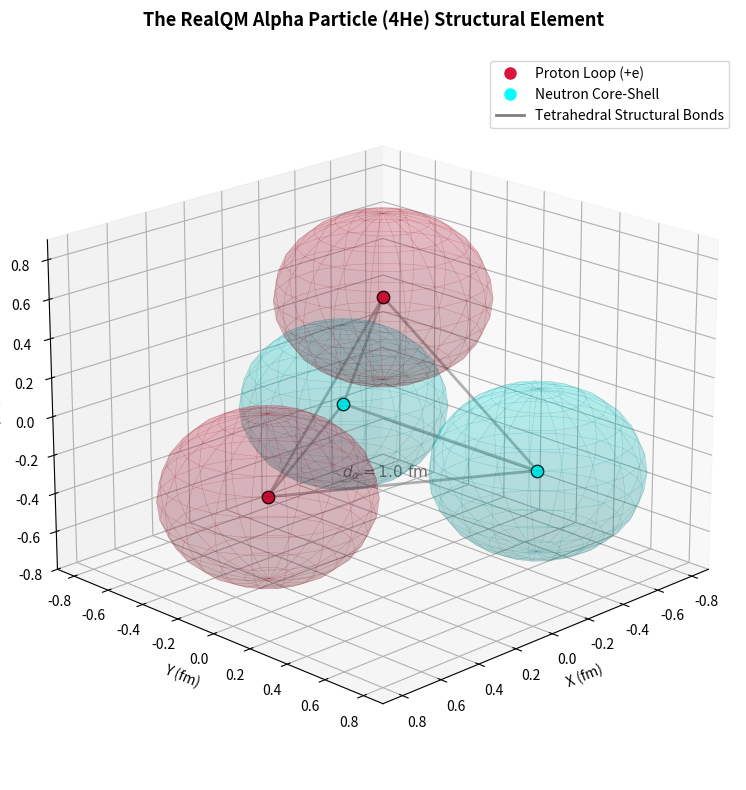

Reproduce this figure in Python.
import numpy as np
import matplotlib.pyplot as plt
from mpl_toolkits.mplot3d import Axes3D

# Setup a focused 3D canvas for a single cluster
fig = plt.figure(figsize=(9, 8))
ax = fig.add_subplot(111, projection='3d')

# ============================================================
# ALPHA PARTICLE COUPLING GEOMETRY (From your June 2026 Paper)
# ============================================================
d_alpha = 1.0    # Optimal internal tetrahedral edge length (1.0 fm)
r_loop = 0.42    # Visual radius for individual ZBW loop meshes for clear clarity

# Define the 4 tetrahedral vertices centered at the origin (0,0,0)
R_t = np.sqrt(3/8) * d_alpha
vertices = [
    np.array([0.0, 0.0, R_t]),                                  # Proton 1 (Top)
    np.array([R_t, 0.0, -R_t / 3.0]),                           # Proton 2 (Base Front)
    np.array([-R_t / 2.0, R_t * np.sqrt(3)/2.0, -R_t / 3.0]),   # Neutron 1 (Base Back Left)
    np.array([-R_t / 2.0, -R_t * np.sqrt(3)/2.0, -R_t / 3.0])   # Neutron 2 (Base Back Right)
]

# Grid for building the spherical loop boundary shells
u, v = np.mgrid[0:2*np.pi:20j, 0:np.pi:15j]
x_sphere = r_loop * np.cos(u) * np.sin(v)
y_sphere = r_loop * np.sin(u) * np.sin(v)
z_sphere = r_loop * np.cos(v)

# ============================================================
# 1. DRAW RIGID TETRAHEDRAL WIREFRAME (To anchor distance intuition)
# ============================================================
# Connect all 4 vertices to each other to outline the solid skeleton
for i in range(4):
    for j in range(i + 1, 4):
        ax.plot([vertices[i][0], vertices[j][0]], 
                [vertices[i][1], vertices[j][1]], 
                [vertices[i][2], vertices[j][2]], 
                color='gray', linestyle='-', lw=2.0, alpha=0.6, zorder=1)

# Add a label across one edge indicating the physical size constraint
edge_midpoint = (vertices[1] + vertices[2]) / 2
ax.text(edge_midpoint[0], edge_midpoint[1] - 0.1, edge_midpoint[2], 
        r"$d_\alpha = 1.0\ \mathrm{fm}$", color='dimgray', fontsize=11, fontweight='bold', ha='center')

# ============================================================
# 2. PLOT NUCLEON LOOPS
# ============================================================
for idx, pos in enumerate(vertices):
    # Color assignments matching your single-nucleon slides
    if idx < 2:
        n_color, mesh_color, n_label = 'crimson', 'darkred', 'Proton Loop (+e)'
    else:
        n_color, mesh_color, n_label = 'cyan', 'teal', 'Neutron Core-Shell'
        
    # Plot core location coordinate point
    ax.scatter(pos[0], pos[1], pos[2], color=n_color, s=80, edgecolor='black', zorder=5)
    
    # Overlay the overlapping 3D current distribution shell
    ax.plot_surface(x_sphere + pos[0], y_sphere + pos[1], z_sphere + pos[2], 
                    color=n_color, alpha=0.15, edgecolor=mesh_color, lw=0.3, zorder=3)

# ============================================================
# PRESENTATION LABELS & PERSPECTIVE ADJUSTMENT
# ============================================================
ax.set_title("The RealQM Alpha Particle (4He) Structural Element", fontsize=13, fontweight='bold', pad=20)

# Clean, tightly framed scale limits to capture the micro-scale context perfectly
ax.set_xlim([-0.9, 0.9]); ax.set_ylim([-0.9, 0.9]); ax.set_zlim([-0.8, 0.9])
ax.set_xlabel("X (fm)"); ax.set_ylabel("Y (fm)"); ax.set_zlabel("Z (fm)")

# Formulate custom legend labels to match presentation slides
from matplotlib.lines import Line2D
custom_legend = [
    Line2D([0], [0], color='crimson', marker='o', markersize=8, linestyle='', label='Proton Loop (+e)'),
    Line2D([0], [0], color='cyan', marker='o', markersize=8, linestyle='', label='Neutron Core-Shell'),
    Line2D([0], [0], color='gray', linestyle='-', lw=2, label='Tetrahedral Structural Bonds')
]
ax.legend(handles=custom_legend, loc='upper right')

# Set standard viewer angles to show the 3D depth of the tetrahedron base
ax.view_init(elev=20, azim=45)
ax.grid(True, linestyle='--', alpha=0.3)

plt.tight_layout()
plt.show()
